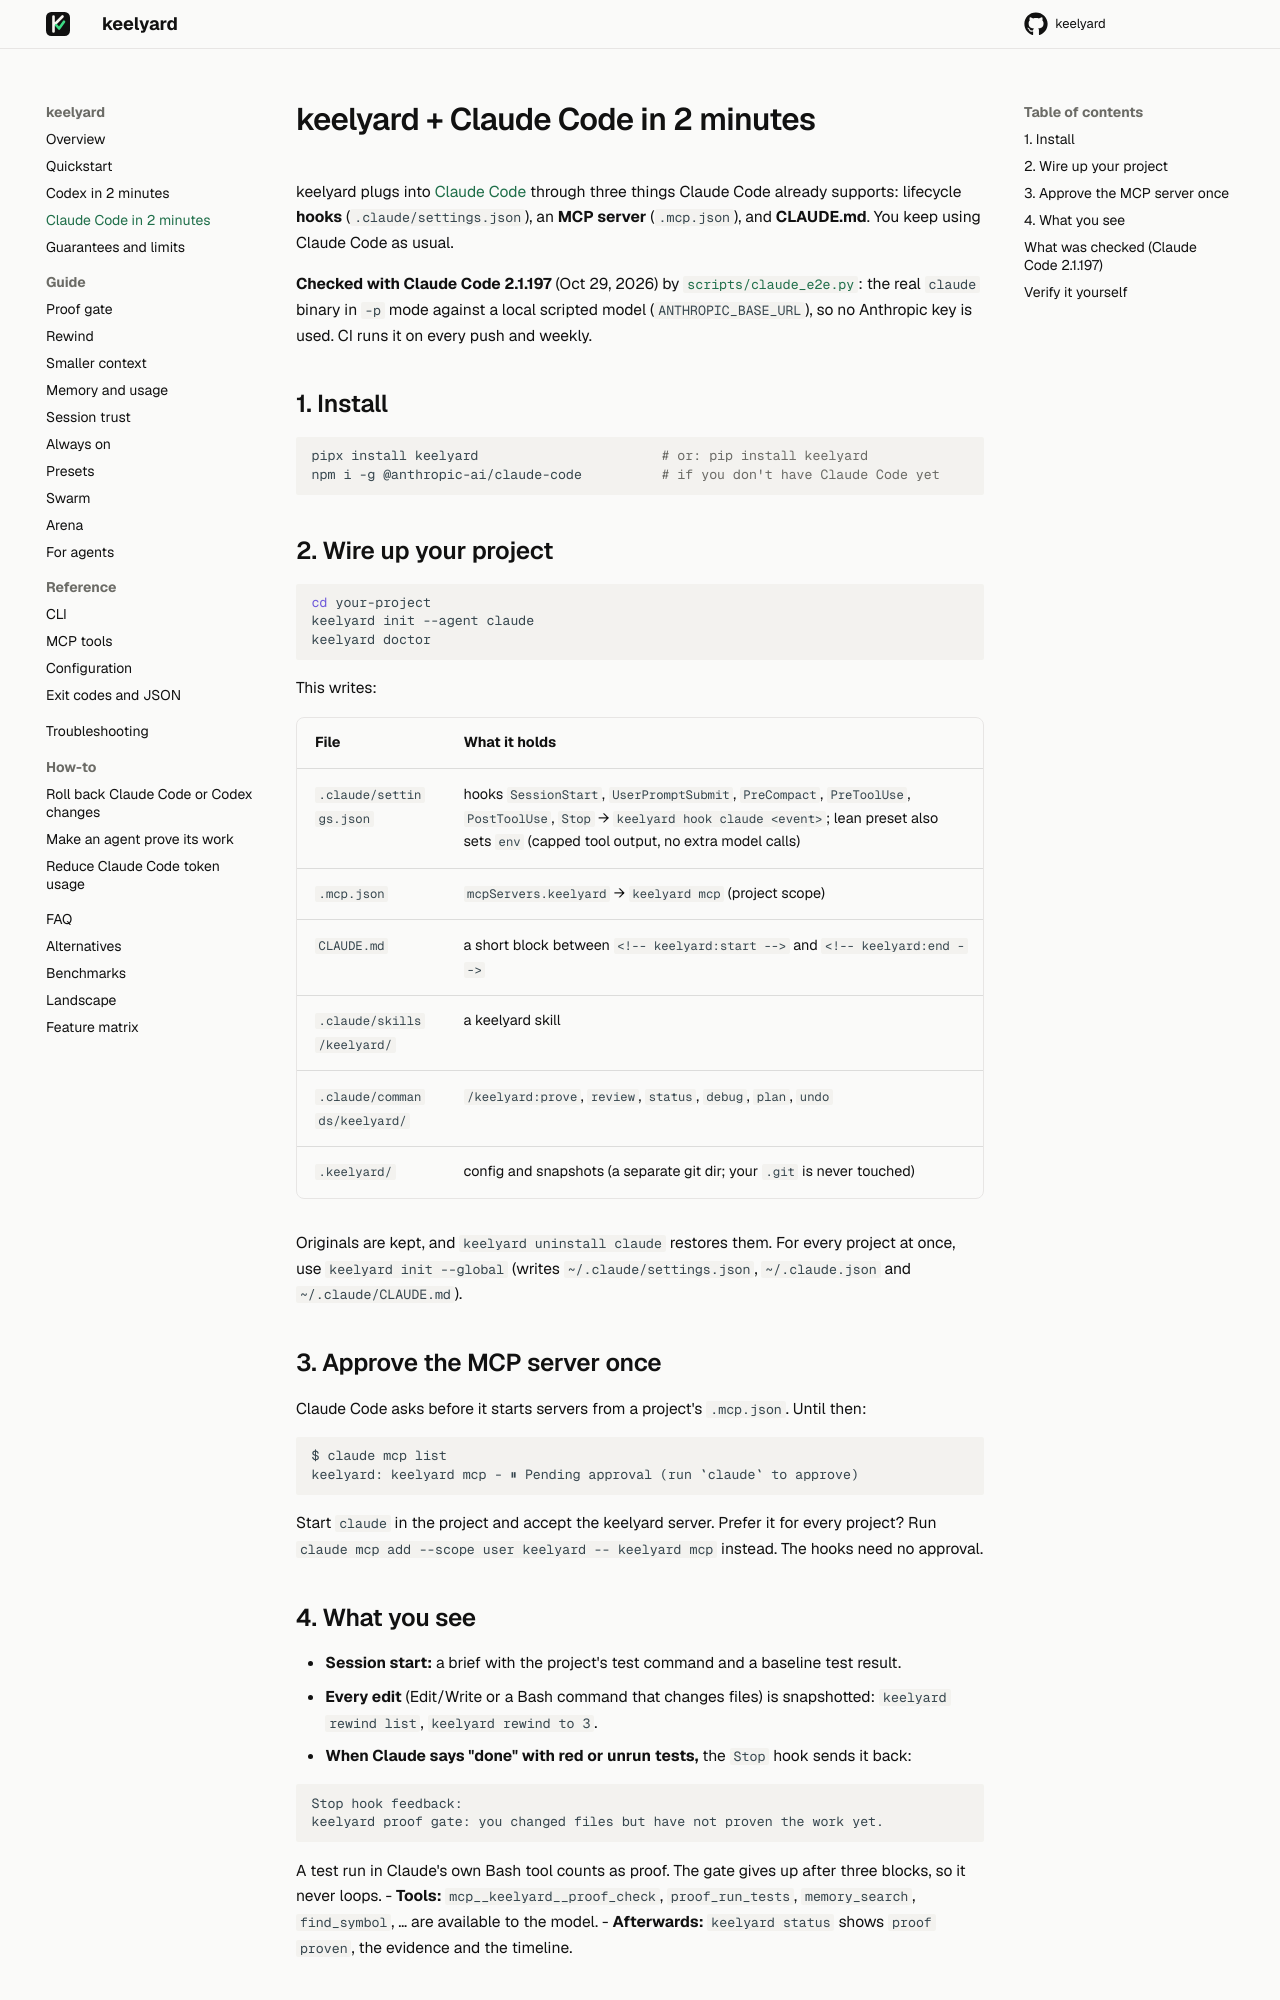

repository: akobirjontulqinovfuture/keelyard · page: claude-code/index.html · generator: mkdocs

# keelyard + Claude Code in 2 minutes

keelyard plugs into [Claude Code](https://docs.anthropic.com/en/docs/claude-code) through three things Claude Code
already supports: lifecycle **hooks** (`.claude/settings.json`), an **MCP server** (`.mcp.json`), and **CLAUDE.md**.
You keep using Claude Code as usual.

**Checked with Claude Code 2.1.197** (Oct 29, 2026) by [`scripts/claude_e2e.py`](https://github.com/akobirjontulqinovfuture/keelyard/blob/main/scripts/claude_e2e.py):
the real `claude` binary in `-p` mode against a local scripted model (`ANTHROPIC_BASE_URL`), so no Anthropic key is
used. CI runs it on every push and weekly.

## 1. Install

```bash
pipx install keelyard                       # or: pip install keelyard
npm i -g @anthropic-ai/claude-code          # if you don't have Claude Code yet
```

## 2. Wire up your project

```bash
cd your-project
keelyard init --agent claude
keelyard doctor
```

This writes:

| File | What it holds |
|---|---|
| `.claude/settings.json` | hooks `SessionStart`, `UserPromptSubmit`, `PreCompact`, `PreToolUse`, `PostToolUse`, `Stop` → `keelyard hook claude <event>`; lean preset also sets `env` (capped tool output, no extra model calls) |
| `.mcp.json` | `mcpServers.keelyard` → `keelyard mcp` (project scope) |
| `CLAUDE.md` | a short block between `<!-- keelyard:start -->` and `<!-- keelyard:end -->` |
| `.claude/skills/keelyard/` | a keelyard skill |
| `.claude/commands/keelyard/` | `/keelyard:prove`, `review`, `status`, `debug`, `plan`, `undo` |
| `.keelyard/` | config and snapshots (a separate git dir; your `.git` is never touched) |

Originals are kept, and `keelyard uninstall claude` restores them. For every project at once, use
`keelyard init --global` (writes `~/.claude/settings.json`, `~/.claude.json` and `~/.claude/CLAUDE.md`).

## 3. Approve the MCP server once

Claude Code asks before it starts servers from a project's `.mcp.json`. Until then:

```text
$ claude mcp list
keelyard: keelyard mcp - ⏸ Pending approval (run `claude` to approve)
```

Start `claude` in the project and accept the keelyard server. Prefer it for every project? Run
`claude mcp add --scope user keelyard -- keelyard mcp` instead. The hooks need no approval.
